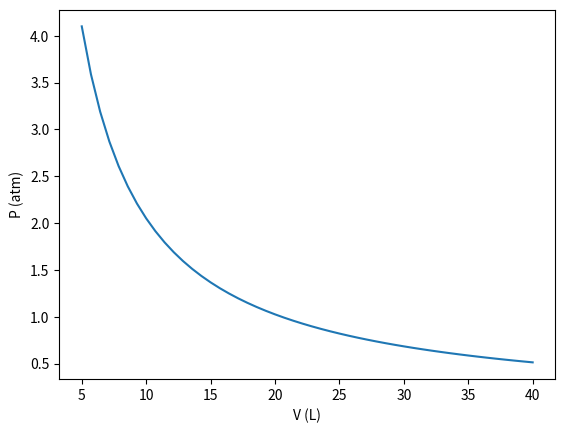

The matplotlib source for this figure: (Note: this script raises an exception after producing the figure.)
import numpy as np
import matplotlib.pyplot as plt
from matplotlib import cm
from mpl_toolkits.mplot3d import axes3d

%matplotlib notebook

# Constants related to an ideal gas
R = 0.082 # Liter-atm/mol-K
V = 20 # Liters
T = 250 # Kelvin
n = 1 # moles

# van der Waals constants
a = 2.00
b = 0.04

# Get pressure of an ideal gas
P = n*R*T/V
print("Pressure of ideal gas = ", P, "atm")

# Get pressure of a vdw gas
Pvdw = n*R*T/(V-n*b)-a*n**2/V**2
print("Pressure of vdw = ", Pvdw, "atm")

# Get percent error (using Eq. 3 in the handout)
Error = (P-Pvdw)/Pvdw*100
print("%Error = ", Error)

# Generate a range of volumes
V_array = np.linspace(5,40)
print("There are", np.shape(V_array), "points in V") # shape tells you the length of the array
print(V_array)


# Get pressure of an ideal gas
P = n*R*T/V_array
print("There are", P.shape, "points in P")

# Open up a figure window
plt.figure()

# Graph P(V)
plt.plot(V_array,P) # Plot the ideal gas Boyle isotherm
plt.xlabel('V (L)') # Label the x axis
plt.ylabel('P (atm)') # Label the y axis


# Get pressure of a vdw gas

# Open up a figure window

# Graph Pvdw(V)


# Get the %error

# Print the %error


V_array = np.linspace(5,40)
T_array = np.linspace(200,300)
V_grid, T_grid = np.meshgrid(V_array,T_array) # Make a grid covering every V & T combination 
print("There are", np.shape(V_grid), "points in V")
print("There are", np.shape(T_grid), "points in T")

# Get pressure grid of ideal gas for every point on the grid
P = n*R*T_grid/V_grid
print("There are", np.shape(P), "points in P")
print(P)

# Open up a 3d figure window
ax = plt.figure().gca(projection='3d') # Set up a three dimensional graphics window 

# Graph the pressure
ax.plot_surface(V_grid, T_grid, P, cmap=cm.plasma) # Make the mesh plot P(V,T)
ax.set_xlabel('V (L)') # Label axes
ax.set_ylabel('T (K)')
ax.set_zlabel('P (atm)')

# Get pressure grid of van der Waals gas (Pvdw) for every point on the grid

# Open up a 3d figure window

# Graph the pressure


# Calculate the %error

# Open up a 3d figure window

# Graph the error
